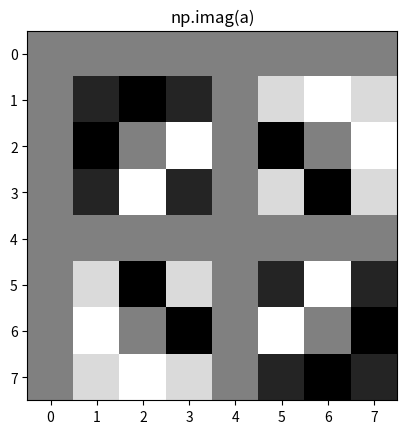

This chart was generated by the following Python code:
import numpy as np
import matplotlib.pyplot as plt

w = np.exp(2*np.pi/8*-1j)
a = np.array([[1, 1, 1, 1, 1, 1, 1, 1],
              [1, w, -1j, -1j*w, -1, -w, 1j, 1j*w],
              [1, -1j, -1, 1j, 1, -1j, -1, 1j],
              [1, -1j*w, 1j, w, -1, 1j*w, -1j, -w],
              [1, -1, 1, -1, 1, -1, 1, -1],
              [1, -w, -1j, 1j*w, -1, w, 1j, -1j*w],
              [1, 1j, -1, -1j, 1, 1j, -1, -1j],
              [1, 1j*w, 1j, -w, -1, -1j*w, -1j, w]], dtype=complex)

print(f"a.shape : {a.shape}")
print(f"np.real(a).shape : {np.real(a).shape}")
print(f"np.imag(a).shape : {np.imag(a).shape}")

plt.imshow(np.real(a), cmap="gray"), plt.title("np.real(a)")
plt.show()
plt.imshow(np.imag(a), cmap="gray"), plt.title("np.imag(a)")
plt.show()
